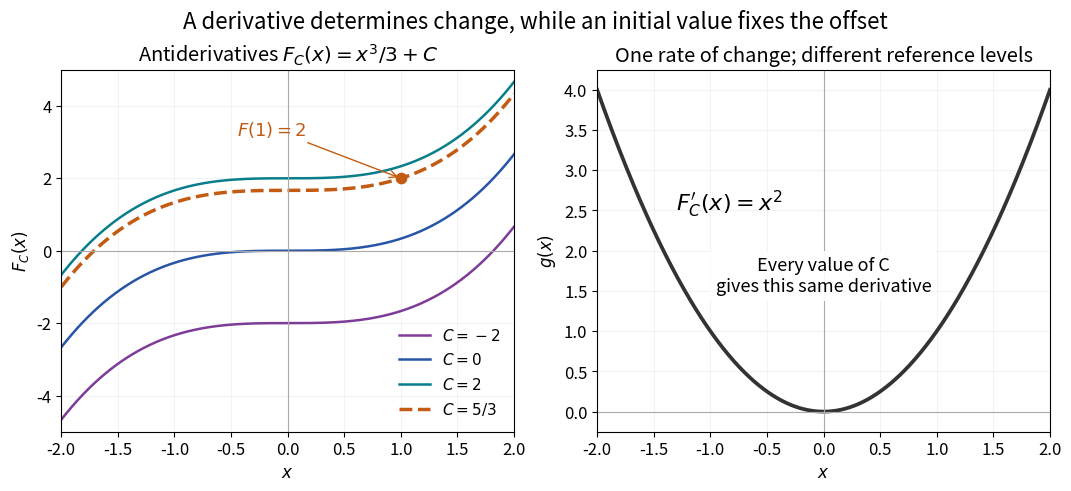

Source code (Python): (Note: this script raises an exception after producing the figure.)
"""Original antiderivative family diagram; output matching PNG to CWD."""
from pathlib import Path

import matplotlib
matplotlib.use("Agg")
import matplotlib.pyplot as plt
import numpy as np

plt.rcParams.update({"font.size":12,"figure.facecolor":"white"})
fig,(left,right)=plt.subplots(1,2,figsize=(10.6,4.8),layout="constrained")
x=np.linspace(-2,2,501)
for C,colour in [(-2,"#7d3c98"),(0,"#2855a6"),(2,"#087e8b")]:
    left.plot(x,x**3/3+C,color=colour,lw=1.8,label=rf"$C={C}$")
selected=5/3
left.plot(x,x**3/3+selected,color="#c45b12",lw=2.5,ls="--",label=r"$C=5/3$")
left.scatter([1],[2],color="#c45b12",s=55,zorder=3)
left.annotate(r"$F(1)=2$",xy=(1,2),xytext=(-.45,3.2),color="#c45b12",
              arrowprops={"arrowstyle":"->","color":"#c45b12"},fontsize=13)
left.set(xlim=(-2,2),ylim=(-5,5),xlabel=r"$x$",ylabel=r"$F_C(x)$",
         title=r"Antiderivatives $F_C(x)=x^3/3+C$")
left.legend(frameon=False,loc="lower right",fontsize=11)
right.plot(x,x*x,color="#333333",lw=2.7)
right.text(-1.3,2.5,r"$F_C'(x)=x^2$",fontsize=16)
right.text(0,1.5,"Every value of C\ngives this same derivative",fontsize=13,ha="center",
           bbox={"facecolor":"white","edgecolor":"none","alpha":.9,"pad":4})
right.set(xlim=(-2,2),ylim=(-.25,4.25),xlabel=r"$x$",ylabel=r"$g(x)$",
          title="One rate of change; different reference levels")
for ax in (left,right):
    ax.axhline(0,color="#aaaaaa",lw=.8)
    ax.axvline(0,color="#aaaaaa",lw=.8)
    ax.grid(alpha=.15)
fig.suptitle("A derivative determines change, while an initial value fixes the offset",fontsize=16)
fig.savefig(Path(__file__).with_suffix(".png").name,dpi=120,facecolor="white")
plt.close(fig)
